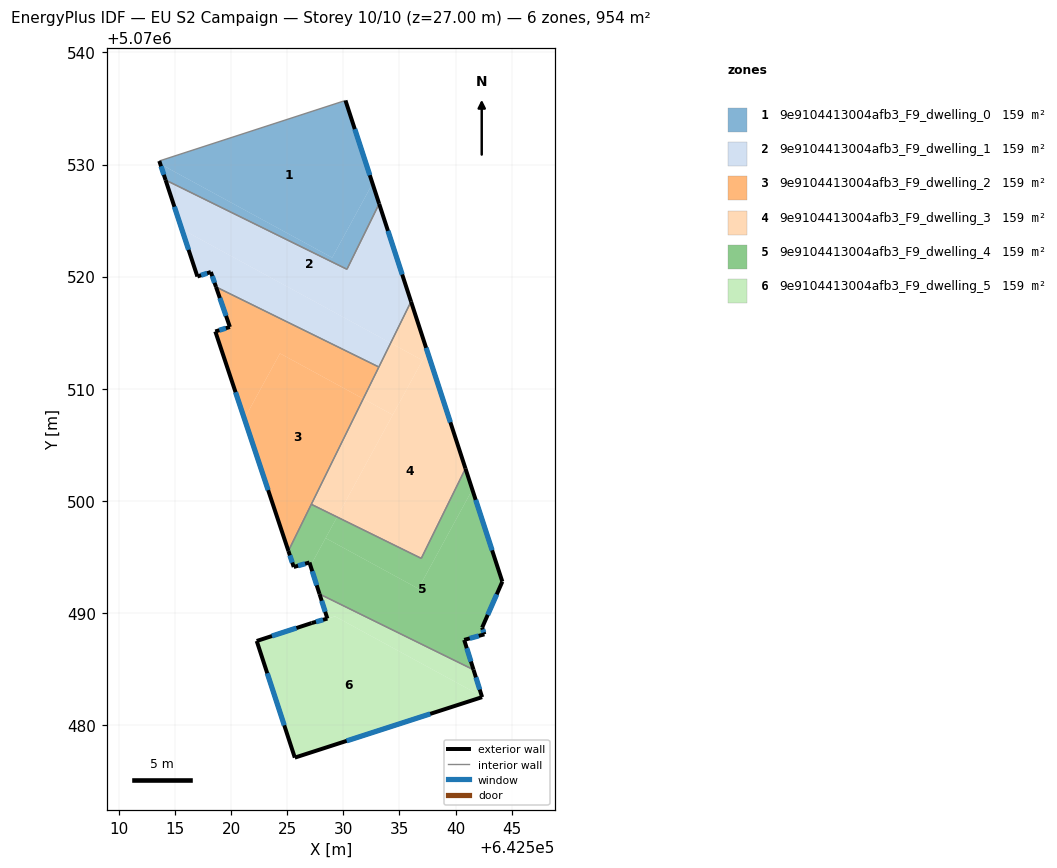
=== STOREY PLAN SPEC (per zone: floor XY polygon, exterior-wall plan segments, windows/doors) ===
zone 1: 9e9104413004afb3_F9_dwelling_0  (159.1 m²)
  floor: (642530.18, 5070535.72) (642532.60, 5070528.30) (642528.99, 5070521.69) (642513.65, 5070530.05) (642513.57, 5070530.32) (642530.12, 5070535.70)
  floor: (642532.60, 5070528.30) (642533.19, 5070526.50) (642530.31, 5070520.65) (642514.13, 5070528.61) (642513.65, 5070530.05) (642528.99, 5070521.69)
  exterior wall: (642513.57, 5070530.32) – (642514.13, 5070528.61)  [1.8 m]
    window: (642513.72, 5070529.84) – (642513.97, 5070529.08)  [1.1 m²]
  exterior wall: (642533.19, 5070526.50) – (642530.18, 5070535.72)  [9.7 m]
    window: (642532.35, 5070529.05) – (642531.01, 5070533.16)  [5.8 m²]
  interior walls: 3
zone 2: 9e9104413004afb3_F9_dwelling_1  (159.1 m²)
  floor: (642533.19, 5070526.50) (642536.03, 5070517.77) (642534.21, 5070514.08) (642515.57, 5070524.24) (642514.13, 5070528.61) (642530.31, 5070520.65)
  floor: (642534.21, 5070514.08) (642533.16, 5070511.93) (642518.63, 5070519.08) (642518.17, 5070520.41) (642516.97, 5070520.01) (642515.57, 5070524.24)
  exterior wall: (642514.13, 5070528.61) – (642516.97, 5070520.01)  [9.1 m]
    window: (642514.91, 5070526.23) – (642516.18, 5070522.39)  [5.4 m²]
  exterior wall: (642536.03, 5070517.77) – (642533.19, 5070526.50)  [9.2 m]
    window: (642535.24, 5070520.18) – (642533.97, 5070524.08)  [5.5 m²]
  exterior wall: (642518.17, 5070520.41) – (642518.63, 5070519.08)  [1.4 m]
    window: (642518.29, 5070520.04) – (642518.50, 5070519.45)  [0.8 m²]
  exterior wall: (642516.97, 5070520.01) – (642518.17, 5070520.41)  [1.3 m]
    window: (642517.30, 5070520.12) – (642517.83, 5070520.30)  [0.8 m²]
  interior walls: 4
zone 3: 9e9104413004afb3_F9_dwelling_2  (159.1 m²)
  floor: (642533.16, 5070511.93) (642531.76, 5070509.10) (642524.33, 5070513.15) (642521.16, 5070507.32) (642518.56, 5070515.10) (642519.87, 5070515.50) (642518.63, 5070519.08)
  floor: (642531.76, 5070509.10) (642525.09, 5070495.52) (642521.16, 5070507.32) (642524.33, 5070513.15)
  exterior wall: (642518.63, 5070519.08) – (642519.87, 5070515.50)  [3.8 m]
    window: (642518.97, 5070518.09) – (642519.52, 5070516.49)  [2.3 m²]
  exterior wall: (642518.56, 5070515.10) – (642525.09, 5070495.52)  [20.6 m]
    window: (642520.37, 5070509.68) – (642523.28, 5070500.94)  [12.3 m²]
  exterior wall: (642519.87, 5070515.50) – (642518.56, 5070515.10)  [1.4 m]
    window: (642519.51, 5070515.39) – (642518.93, 5070515.21)  [0.8 m²]
  interior walls: 3
zone 4: 9e9104413004afb3_F9_dwelling_3  (159.1 m²)
  floor: (642537.48, 5070513.32) (642540.89, 5070502.87) (642536.94, 5070494.85) (642529.43, 5070498.55)
  floor: (642536.03, 5070517.77) (642537.48, 5070513.32) (642537.05, 5070512.53) (642534.21, 5070514.08)
  floor: (642537.05, 5070512.53) (642534.40, 5070507.66) (642531.76, 5070509.10) (642534.21, 5070514.08)
  floor: (642534.40, 5070507.66) (642529.43, 5070498.55) (642527.13, 5070499.68) (642531.76, 5070509.10)
  exterior wall: (642540.89, 5070502.87) – (642536.03, 5070517.77)  [15.7 m]
    window: (642539.54, 5070507.00) – (642537.37, 5070513.64)  [9.4 m²]
  interior walls: 4
zone 5: 9e9104413004afb3_F9_dwelling_4  (159.1 m²)
  floor: (642540.89, 5070502.87) (642541.50, 5070500.99) (642536.68, 5070492.15) (642528.41, 5070496.67) (642529.43, 5070498.55) (642536.94, 5070494.85)
  floor: (642541.50, 5070500.99) (642544.18, 5070492.78) (642542.38, 5070488.68) (642542.57, 5070488.08) (642540.77, 5070487.58) (642541.61, 5070484.91) (642527.86, 5070491.67) (642527.06, 5070494.19) (642528.41, 5070496.67) (642536.68, 5070492.15)
  floor: (642529.43, 5070498.55) (642527.06, 5070494.19) (642526.96, 5070494.49) (642525.56, 5070494.09) (642525.09, 5070495.52) (642527.13, 5070499.68)
  exterior wall: (642525.09, 5070495.52) – (642525.56, 5070494.09)  [1.5 m]
    window: (642525.22, 5070495.12) – (642525.43, 5070494.48)  [0.9 m²]
  exterior wall: (642544.18, 5070492.78) – (642540.89, 5070502.87)  [10.6 m]
    window: (642543.27, 5070495.57) – (642541.80, 5070500.08)  [6.3 m²]
  exterior wall: (642542.38, 5070488.68) – (642544.18, 5070492.78)  [4.5 m]
    window: (642542.87, 5070489.81) – (642543.68, 5070491.64)  [2.7 m²]
  exterior wall: (642542.57, 5070488.08) – (642542.38, 5070488.68)  [0.6 m]
    window: (642542.52, 5070488.24) – (642542.43, 5070488.51)  [0.4 m²]
  exterior wall: (642540.77, 5070487.58) – (642542.57, 5070488.08)  [1.9 m]
    window: (642541.27, 5070487.72) – (642542.08, 5070487.94)  [1.1 m²]
  exterior wall: (642541.61, 5070484.91) – (642540.77, 5070487.58)  [2.8 m]
    window: (642541.38, 5070485.65) – (642541.00, 5070486.84)  [1.7 m²]
  exterior wall: (642526.96, 5070494.49) – (642527.86, 5070491.67)  [3.0 m]
    window: (642527.21, 5070493.71) – (642527.62, 5070492.45)  [1.8 m²]
  exterior wall: (642525.56, 5070494.09) – (642526.96, 5070494.49)  [1.5 m]
    window: (642525.95, 5070494.20) – (642526.58, 5070494.38)  [0.9 m²]
  interior walls: 4
zone 6: 9e9104413004afb3_F9_dwelling_5  (159.0 m²)
  floor: (642541.61, 5070484.91) (642542.35, 5070482.54) (642529.25, 5070489.68) (642528.56, 5070489.48) (642527.86, 5070491.67)
  floor: (642542.35, 5070482.54) (642542.37, 5070482.47) (642525.66, 5070477.08) (642522.26, 5070487.48) (642527.16, 5070489.08) (642529.26, 5070489.68)
  exterior wall: (642527.86, 5070491.67) – (642528.56, 5070489.48)  [2.3 m]
    window: (642528.06, 5070491.07) – (642528.37, 5070490.09)  [1.4 m²]
  exterior wall: (642542.37, 5070482.47) – (642541.61, 5070484.91)  [2.6 m]
    window: (642542.16, 5070483.15) – (642541.82, 5070484.24)  [1.5 m²]
  exterior wall: (642525.66, 5070477.08) – (642542.37, 5070482.47)  [17.6 m]
    window: (642530.29, 5070478.57) – (642537.74, 5070480.98)  [10.5 m²]
  exterior wall: (642522.26, 5070487.48) – (642525.66, 5070477.08)  [10.9 m]
    window: (642523.20, 5070484.60) – (642524.72, 5070479.96)  [6.5 m²]
  exterior wall: (642527.16, 5070489.08) – (642522.26, 5070487.48)  [5.2 m]
    window: (642525.81, 5070488.64) – (642523.62, 5070487.93)  [3.1 m²]
  exterior wall: (642528.56, 5070489.48) – (642527.16, 5070489.08)  [1.5 m]
    window: (642528.18, 5070489.37) – (642527.55, 5070489.19)  [0.9 m²]
  interior walls: 1

=== DERIVED (storey summary) ===
Building: EU S2 Campaign
Storey: 10 of 10  (floor level z = 27.00 m)
Storey gross floor area: 954.3 m²
Zones on this storey: 6
  - 9e9104413004afb3_F9_dwelling_0: floor 159.1 m²; exterior wall 11.5 m (34.5 m²); 2 window(s) 6.9 m²; WWR 19.9%
  - 9e9104413004afb3_F9_dwelling_1: floor 159.1 m²; exterior wall 20.9 m (62.7 m²); 4 window(s) 12.5 m²; WWR 19.9%
  - 9e9104413004afb3_F9_dwelling_2: floor 159.1 m²; exterior wall 25.8 m (77.4 m²); 3 window(s) 15.4 m²; WWR 19.9%
  - 9e9104413004afb3_F9_dwelling_3: floor 159.1 m²; exterior wall 15.7 m (47.0 m²); 1 window(s) 9.4 m²; WWR 19.9%
  - 9e9104413004afb3_F9_dwelling_4: floor 159.1 m²; exterior wall 26.3 m (78.9 m²); 8 window(s) 15.7 m²; WWR 19.9%
  - 9e9104413004afb3_F9_dwelling_5: floor 159.0 m²; exterior wall 40.0 m (120.0 m²); 6 window(s) 23.9 m²; WWR 19.9%
Zone adjacency (shared interzone walls):
  - 9e9104413004afb3_F9_dwelling_0 ↔ 9e9104413004afb3_F9_dwelling_1
  - 9e9104413004afb3_F9_dwelling_1 ↔ 9e9104413004afb3_F9_dwelling_2
  - 9e9104413004afb3_F9_dwelling_1 ↔ 9e9104413004afb3_F9_dwelling_3
  - 9e9104413004afb3_F9_dwelling_2 ↔ 9e9104413004afb3_F9_dwelling_3
  - 9e9104413004afb3_F9_dwelling_2 ↔ 9e9104413004afb3_F9_dwelling_4
  - 9e9104413004afb3_F9_dwelling_3 ↔ 9e9104413004afb3_F9_dwelling_4
  - 9e9104413004afb3_F9_dwelling_4 ↔ 9e9104413004afb3_F9_dwelling_5